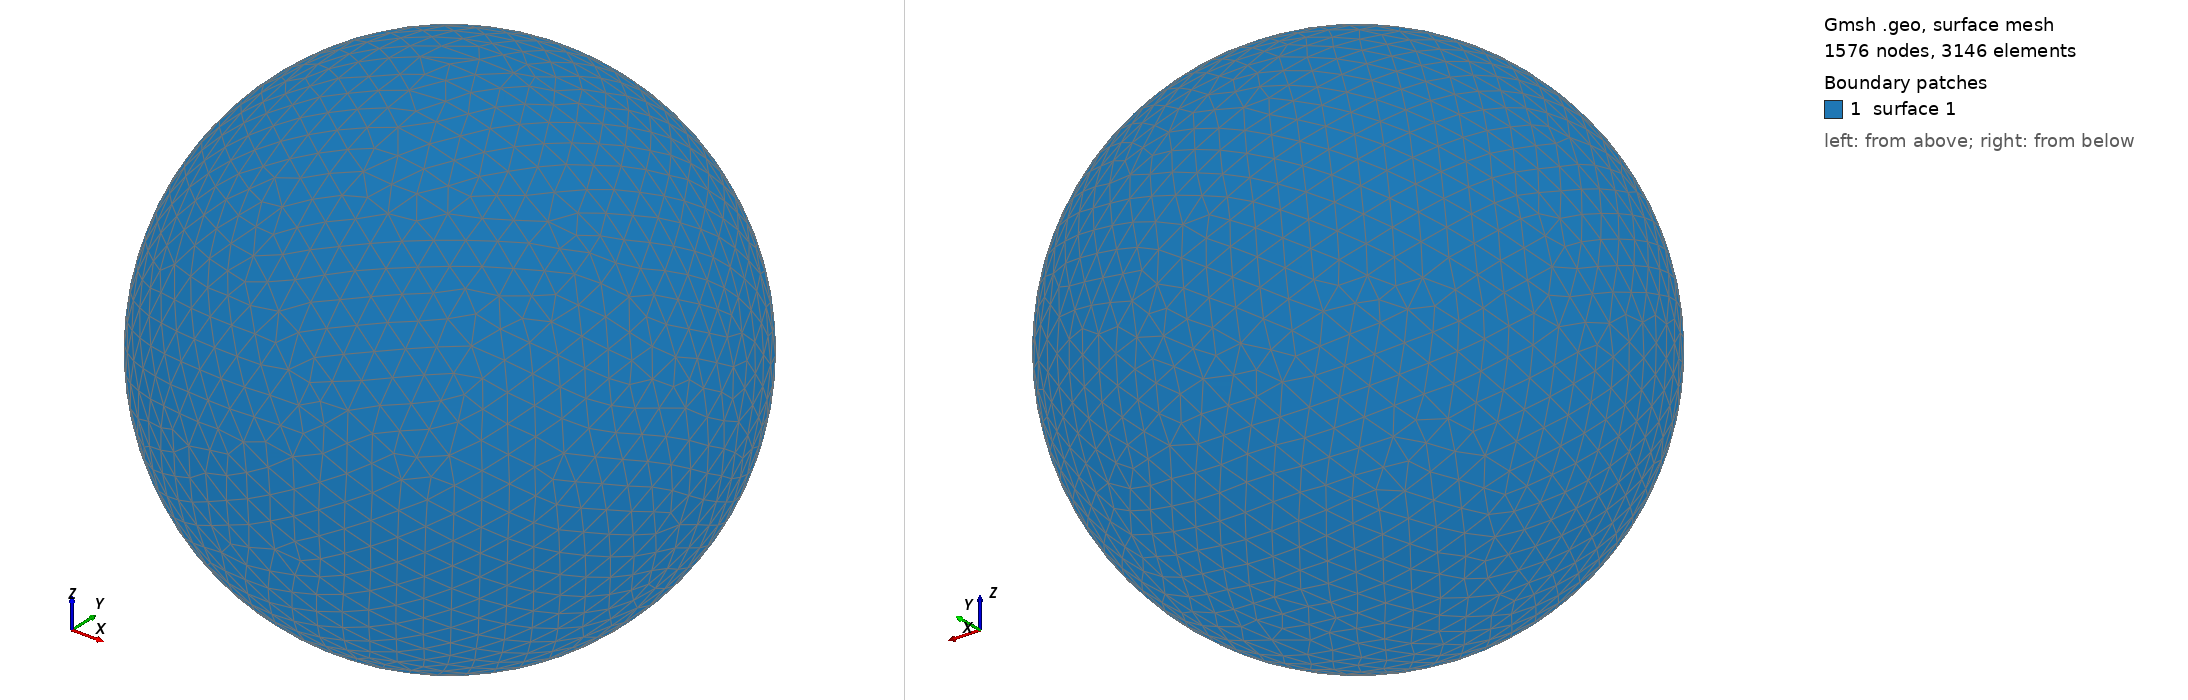

Gmsh geometry script, surface-meshed: 1576 nodes, 3146 surface elements. Boundary patches (legend numbers): 1 surface 1. Left view from above one corner, right view from below the opposite corner. The script declares no physical surfaces, so the legend lists its geometric surfaces. The drawing asked Gmsh for element sizes between 1% and 20% of the model's largest extent; the script's own settings can give other sizes.

=== shot2547.geo (drawn) ===
SetFactory("OpenCASCADE");
Point(1) = {0,0,0,0};
Sphere(1) = {0,0,0,0.59140000};
MeshSize{ PointsOf{ Surface{:}; } } = 0.059140000;
Mesh.ElementOrder=1;
Mesh.Format=39;
